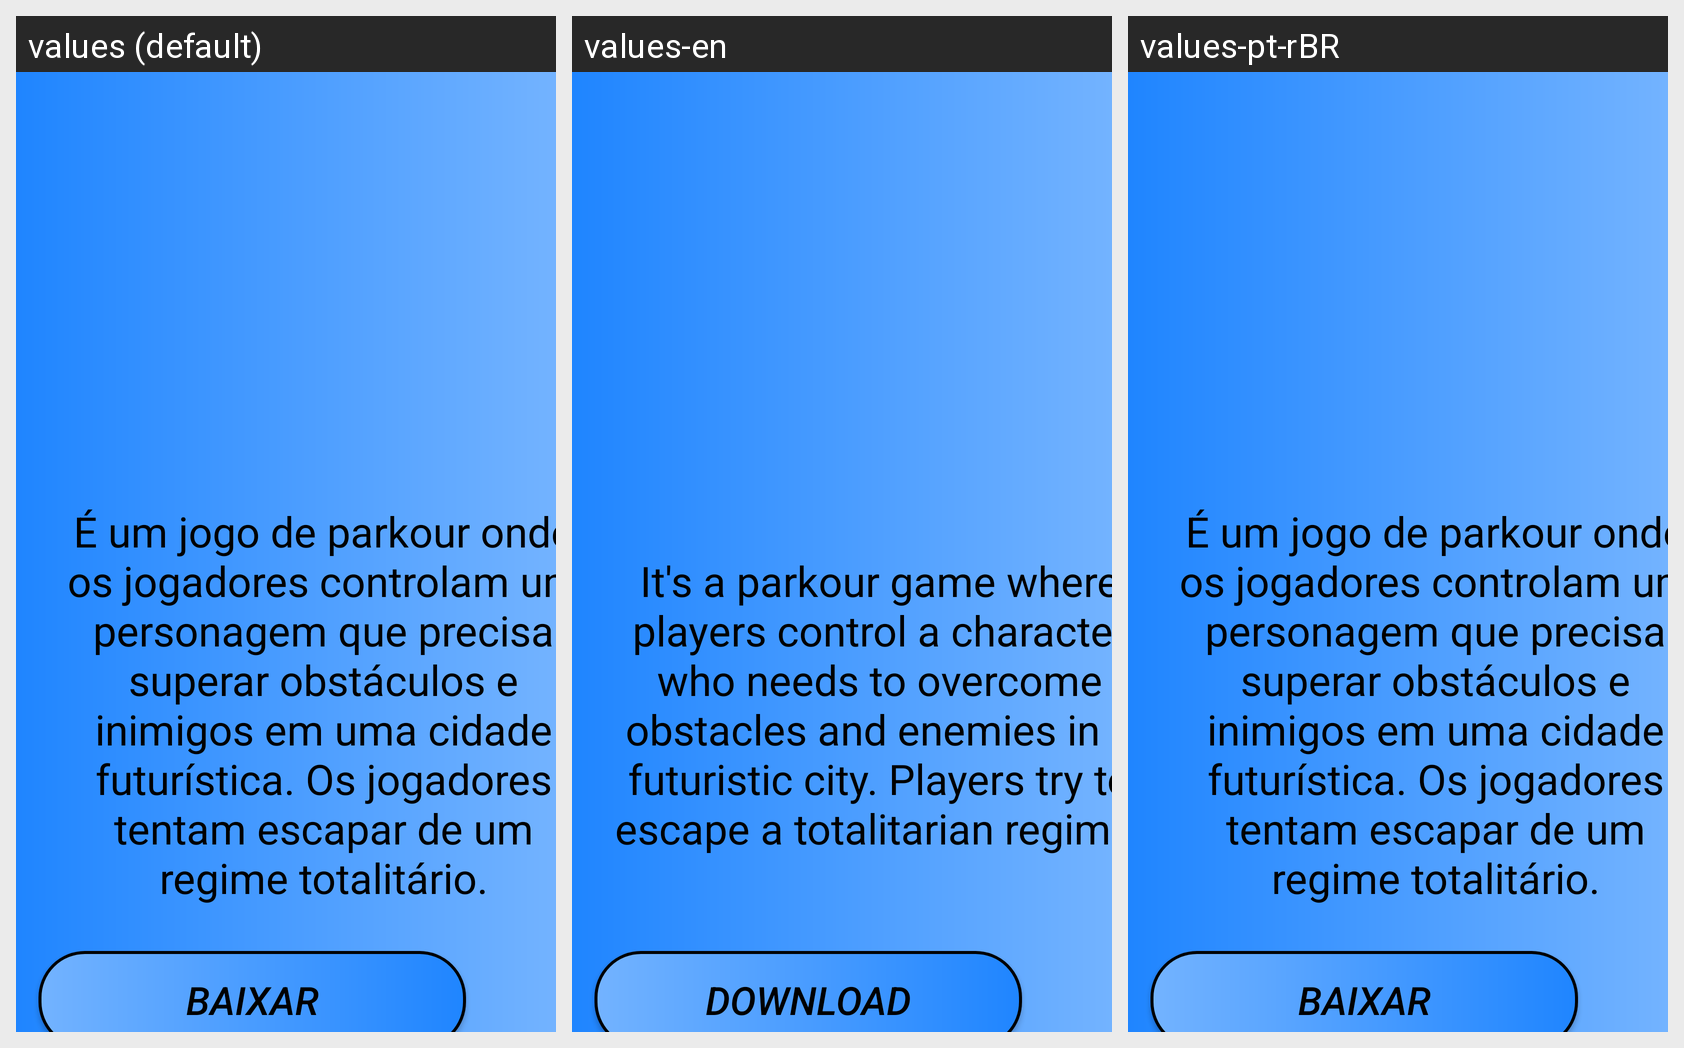

Translations of the strings shown on this Android screen, per locale in the grid:
Android screen res/layout/activity_vectorr.xml rendered under 3 locales, left to right: values (default), values-en, values-pt-rBR. Device: Nexus 5 (rendered at 1080×1920; each locale shown at half size, 540×960, under a caption strip naming it); theme Theme.Dragg.
Strings drawn on this screen, with the default value and each locale's value (text and hints the layout hard-codes, and strings that could not be matched under every locale, appear in the picture but are not listed):

resumo_vectorr
  values: É um jogo de parkour onde os jogadores controlam um personagem que precisa superar obstáculos e inimigos em uma cidade futurística. Os jogadores tentam escapar de um regime totalitário.
  values-en: It's a parkour game where players control a character who needs to overcome obstacles and enemies in a futuristic city. Players try to escape a totalitarian regime.
  values-pt-rBR: É um jogo de parkour onde os jogadores controlam um personagem que precisa superar obstáculos e inimigos em uma cidade futurística. Os jogadores tentam escapar de um regime totalitário.  [not translated; the default value is used]

baixar
  values: Baixar
  values-en: Download
  values-pt-rBR: Baixar  [not translated; the default value is used]
